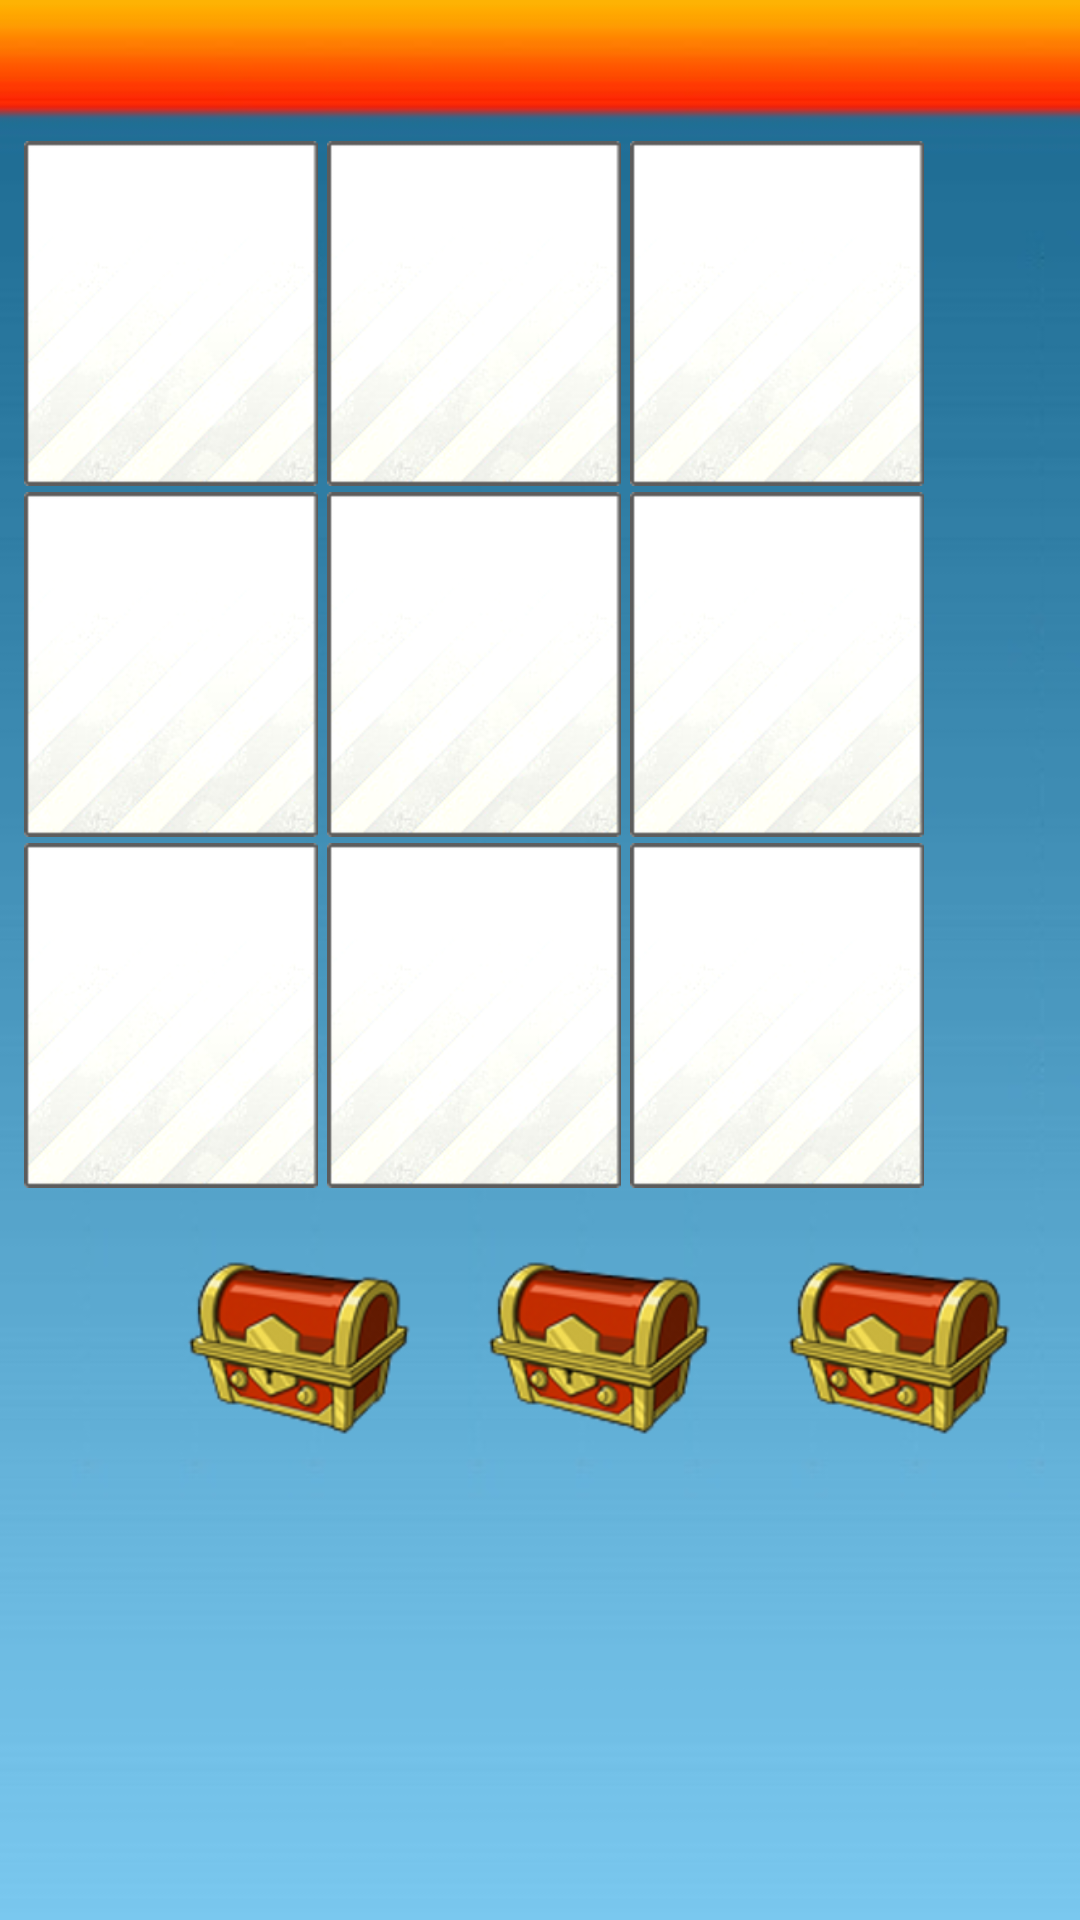

Write the Android layout XML for this screen, with the resource values it uses.
<!-- AndroidManifest.xml: application theme BootyTheme -->
<!-- res/layout/layoutgameopponent.xml -->
<?xml version="1.0" encoding="UTF-8"?>

<RelativeLayout xmlns:android="http://schemas.android.com/apk/res/android"
    xmlns:android1="http://schemas.android.com/apk/res/android"
    android:id="@+id/BootyGameOpponentScreen"
    android:layout_width="fill_parent"
    android:layout_height="match_parent"
    android:orientation="vertical" >

    <ImageView
        android:id="@+id/screenOpponent"
        android:layout_width="fill_parent"
        android:layout_height="fill_parent"
        android:contentDescription="@string/Background"
        android:scaleType="fitXY"
        android:src="@drawable/screengameopponent" />

    <RelativeLayout
        android:id="@+id/layoutGameInformation"
        android:layout_width="match_parent"
        android:layout_height="wrap_content"
        android:scaleType="fitXY" >

        <TextView
            android:textIsSelectable="false"
            android:id="@+id/opponentTextGameInfo"
            android:layout_width="match_parent"
            android:layout_height="35dp"
            android:layout_alignParentLeft="true"
            android:layout_alignParentTop="true"
            android:background="@null"
            android:focusable="false"
            android:gravity="center"
            android:ems="10"
            android:scaleType="fitXY" >
        </TextView>
        
    </RelativeLayout>

    <RelativeLayout
        android:id="@+id/layoutGameOpponentGrid"
		android:layout_width="match_parent"
        android:layout_height="wrap_content"
        android:layout_below="@+id/layoutGameInformation"
        android:orientation="vertical"
        android:paddingLeft="7dp"
        android:paddingRight="11dp"
        android:paddingTop="12dp" >
              
        <ImageView
            android:id="@+id/buttonOpponentGridOne"
            android:layout_width="98dp"
            android:layout_height="115dp"
            android:background="@null"
            android:contentDescription="@string/Button"
            android:src="@drawable/iconcard"
            android1:scaleType="fitXY"
            android:layout_marginLeft="1dp" 
            android:tag="0"
            android:onClick="playerChoose_Click"/>

        <ImageView
            android:id="@+id/buttonOpponentGridTwo"
            android:layout_width="98dp"
            android:layout_height="115dp"
            android:background="@null"
            android:contentDescription="@string/Button"
            android:src="@drawable/iconcard"
            android1:scaleType="fitXY"
            android:layout_toRightOf="@+id/buttonOpponentGridOne" 
            android:layout_marginLeft="3dp"
            android:tag="1"
            android:onClick="playerChoose_Click"/>

        <ImageView
            android:id="@+id/buttonOpponentGridThree"
            android:layout_width="98dp"
            android:layout_height="115dp"
            android:background="@null"
            android:contentDescription="@string/Button"
            android:src="@drawable/iconcard"
            android1:scaleType="fitXY" 
            android:layout_toRightOf="@+id/buttonOpponentGridTwo" 
            android:layout_marginLeft="3dp"
            android:tag="2"
            android:onClick="playerChoose_Click"/>

        <ImageView
            android:id="@+id/buttonOpponentGridFour"
			android:layout_width="98dp"
            android:layout_height="115dp"
            android:background="@null"
            android:contentDescription="@string/Button"
            android:src="@drawable/iconcard"
            android1:scaleType="fitXY" 
            android:layout_below="@+id/buttonOpponentGridOne"
            android:layout_marginTop="2dp"
			android:layout_marginLeft="1dp" 
			android:tag="3"
			android:onClick="playerChoose_Click"/>

        <ImageView
            android:id="@+id/buttonOpponentGridFive"
            android:layout_width="98dp"
            android:layout_height="115dp"
            android:background="@null"
            android:contentDescription="@string/Button"
            android:src="@drawable/iconcard"
            android1:scaleType="fitXY" 
            android:layout_toRightOf="@+id/buttonOpponentGridFour" 
            android:layout_below="@+id/buttonOpponentGridTwo"
            android:layout_marginLeft="3dp"
            android:layout_marginTop="2dp"
            android:tag="4"
            android:onClick="playerChoose_Click"/>

        <ImageView
            android:id="@+id/buttonOpponentGridSix"
            android:layout_width="98dp"
            android:layout_height="115dp"
            android:background="@null"
            android:contentDescription="@string/Button"
            android:src="@drawable/iconcard"
            android1:scaleType="fitXY" 
			android:layout_toRightOf="@+id/buttonOpponentGridFive" 
			android:layout_below="@+id/buttonOpponentGridThree"
			android:layout_marginLeft="3dp"
			android:layout_marginTop="2dp"
			android:tag="5"
			android:onClick="playerChoose_Click"/>
              
        <ImageView
            android:id="@+id/buttonOpponentGridSeven"
            android:layout_width="98dp"
            android:layout_height="115dp"
            android:background="@null"
            android:contentDescription="@string/Button"
            android:src="@drawable/iconcard"
            android1:scaleType="fitXY" 
            android:layout_below="@+id/buttonOpponentGridFour"
            android:layout_marginTop="2dp"
            android:layout_marginLeft="1dp" 
            android:tag="6"
            android:onClick="playerChoose_Click"/>

        <ImageView
            android:id="@+id/buttonOpponentGridEight"
            android:layout_width="98dp"
            android:layout_height="115dp"
            android:background="@null"
            android:contentDescription="@string/Button"
            android:src="@drawable/iconcard"
            android1:scaleType="fitXY" 
            android:layout_toRightOf="@+id/buttonOpponentGridSeven" 
            android:layout_below="@+id/buttonOpponentGridFive"
            android:layout_marginLeft="3dp"
            android:layout_marginTop="2dp"
            android:tag="7"
            android:onClick="playerChoose_Click"/>

        <ImageView
            android:id="@+id/buttonOpponentGridNine"
            android:layout_width="98dp"
            android:layout_height="115dp"
            android:background="@null"
            android:contentDescription="@string/Button"
            android:src="@drawable/iconcard"
            android1:scaleType="fitXY" 
            android:layout_toRightOf="@+id/buttonOpponentGridEight" 
            android:layout_below="@+id/buttonOpponentGridSix"
            android:layout_marginLeft="3dp"
            android:layout_marginTop="2dp"
            android:tag="8"
            android:onClick="playerChoose_Click"/>
    </RelativeLayout>

    <FrameLayout
        android:id="@+id/layoutGameIcons"
        android:layout_width="match_parent"
        android:layout_height="97dp"
        android:layout_below="@+id/layoutGameOpponentGrid" >

        <RelativeLayout
            android1:id="@+id/layoutGameBooty"
            android1:layout_width="match_parent"
            android1:layout_height="wrap_content" >

            <ImageView
                android1:id="@+id/iconopponentthirdgamebooty"
                android1:layout_width="wrap_content"
                android1:layout_height="wrap_content"
                android1:layout_alignParentRight="true"
                android1:layout_alignParentTop="true"
                android1:layout_marginRight="10dp"
                android1:contentDescription="@string/Image"
                android1:src="@drawable/iconchest" />

            <ImageView
                android1:id="@+id/iconopponentsecondgamebooty"
                android1:layout_width="wrap_content"
                android1:layout_height="wrap_content"
                android1:layout_alignParentTop="true"
                android1:layout_toLeftOf="@+id/iconopponentthirdgamebooty"
                android1:contentDescription="@string/Image"
                android1:src="@drawable/iconchest" />

            <ImageView
                android1:id="@+id/iconopponentfirstgamebooty"
                android1:layout_width="wrap_content"
                android1:layout_height="wrap_content"
                android1:layout_alignParentTop="true"
                android1:layout_toLeftOf="@+id/iconopponentsecondgamebooty"
                android1:contentDescription="@string/Image"
                android1:src="@drawable/iconchest" />
        </RelativeLayout>

        <RelativeLayout
            android1:id="@+id/layoutGameOpponentReadyButton"
            android1:layout_width="match_parent"
            android1:layout_height="match_parent" >

            <ImageButton
                android1:id="@+id/buttonGameOpponentReady"
                android1:layout_width="match_parent"
                android1:layout_height="wrap_content"
                android1:contentDescription="@string/Button"
                android1:scaleType="fitXY"
                android1:src="@drawable/buttonready"
                android1:visibility="invisible" 
                android1:onClick="readyButton_Click" />
        </RelativeLayout>
    </FrameLayout>

</RelativeLayout>
<!-- resources referenced by this layout -->
<resources>
  <!-- drawable buttonready: png bitmap (drawable-hdpi, 27949 bytes) -->
  <!-- drawable iconcard: png bitmap (drawable-xhdpi, 11830 bytes) -->
  <!-- drawable iconchest: png bitmap (drawable-hdpi, 27159 bytes) -->
  <!-- drawable screengameopponent: jpg bitmap (drawable-xhdpi, 25518 bytes) -->
  <string name="Background">BootyBackground</string>
  <string name="Button">ImageButton</string>
  <string name="Image">ImageView</string>
  <style name="BootyTheme" parent="@android:style/Theme.NoTitleBar.Fullscreen">
          <item name="android:textColor">#FFFFFF</item>
      </style>
</resources>
